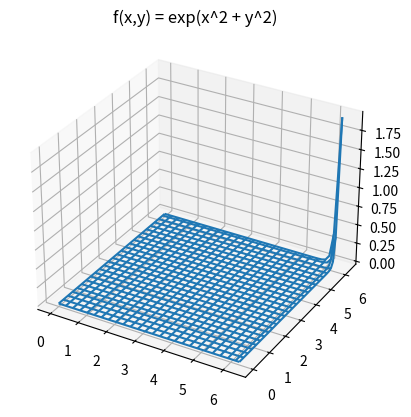

This chart was generated by the following Python code:
import numpy as np
import matplotlib.pyplot as plt
from mpl_toolkits.mplot3d import Axes3D

x = np.linspace(0, 2*np.pi, 50)
y = np.linspace(0, 2*np.pi, 50)
X, Y = np.meshgrid(x, y)
Z = np.exp(X**2 + Y**2)

fig = plt.figure()
ax = fig.add_subplot(111, projection='3d')
ax.plot_wireframe(X, Y, Z, rstride=2, cstride=2)
ax.set_title("f(x,y) = exp(x^2 + y^2)")
plt.show()
